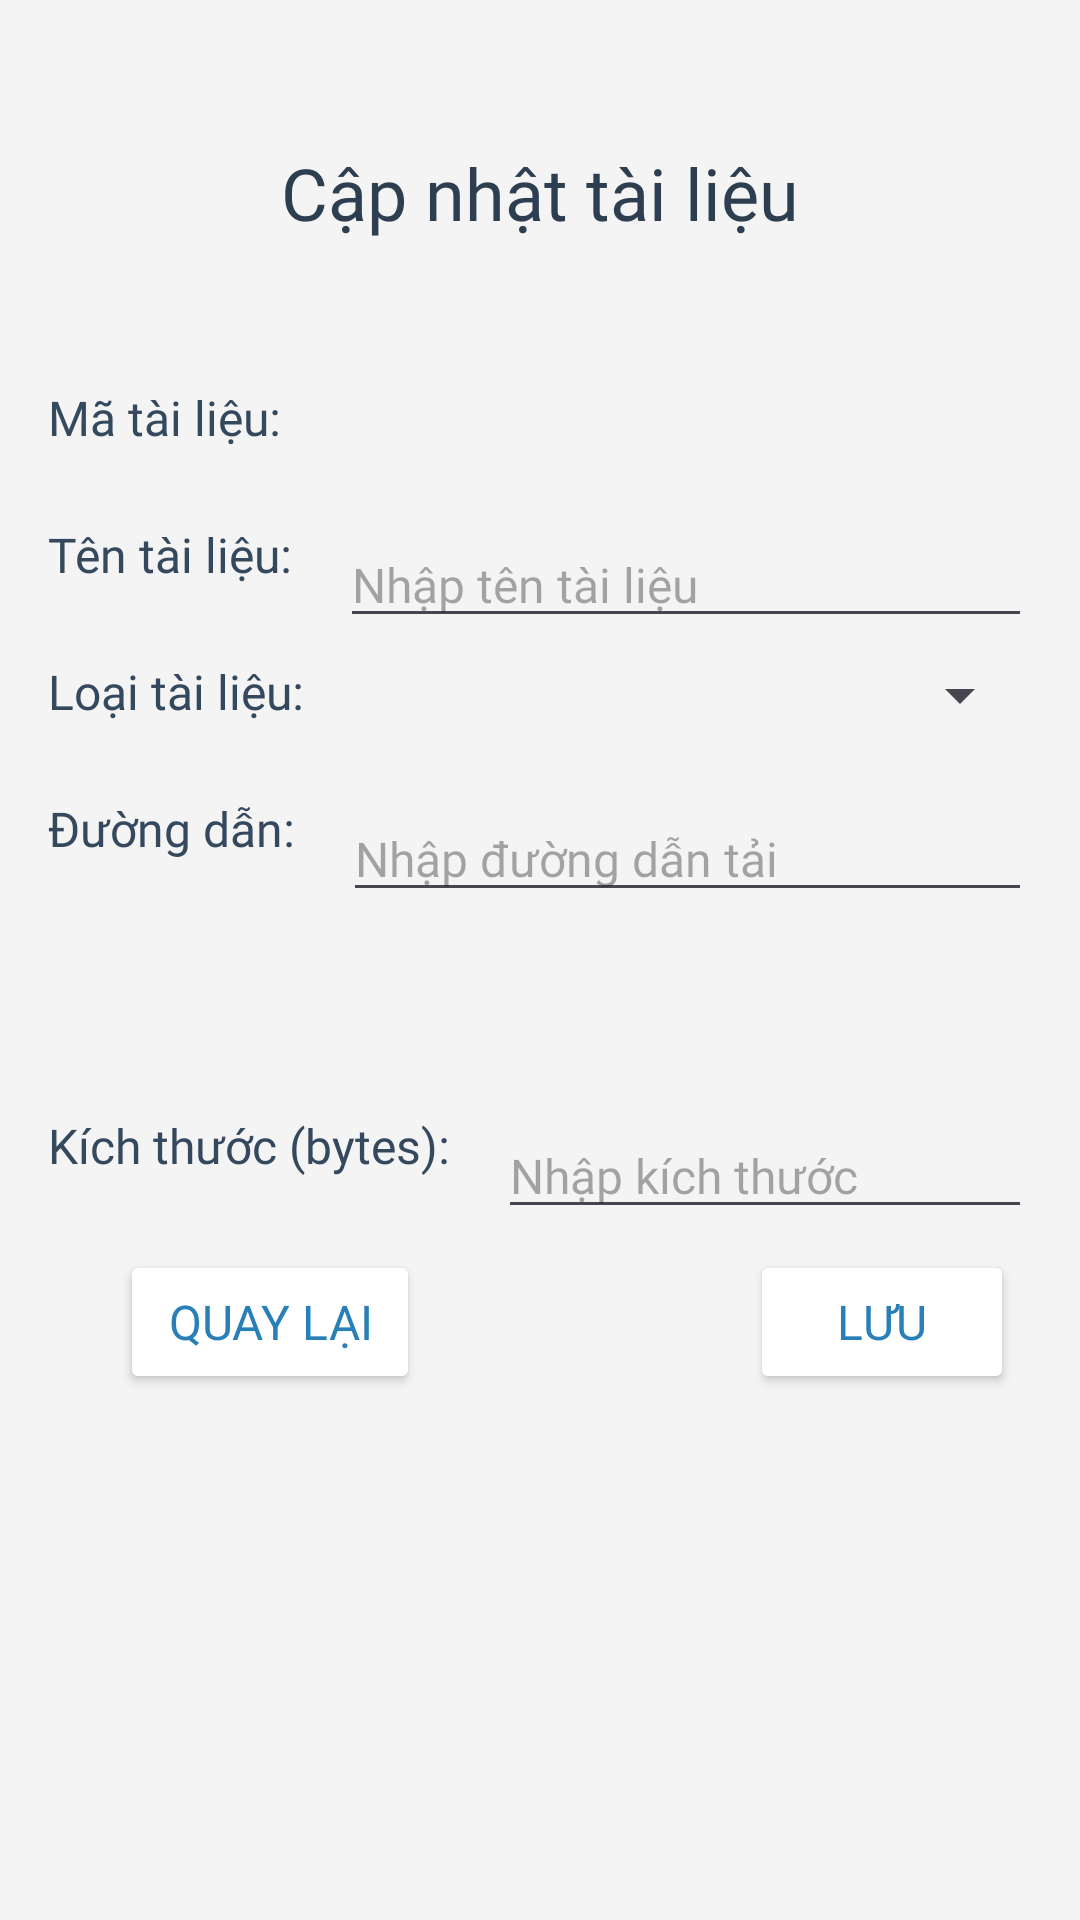

Here is an Android app screen rendered from its layout file. Give the layout XML and the strings, colors and styles it references.
<!-- AndroidManifest.xml: application theme Theme.QuanlyTailieu -->
<!-- res/layout/activity_update_tai_lieu.xml -->
<?xml version="1.0" encoding="utf-8"?>
<androidx.constraintlayout.widget.ConstraintLayout xmlns:android="http://schemas.android.com/apk/res/android"
    xmlns:app="http://schemas.android.com/apk/res-auto"
    xmlns:tools="http://schemas.android.com/tools"
    android:layout_width="match_parent"
    android:layout_height="match_parent"
    android:background="#F4F4F4"
    android:padding="16dp">

    
    <TextView
        android:id="@+id/tvTitle"
        android:layout_width="wrap_content"
        android:layout_height="wrap_content"
        android:layout_marginTop="32dp"
        android:fontFamily="@font/abyssinica_sil"
        android:gravity="center"
        android:text="Cập nhật tài liệu"
        android:textColor="#2C3E50"
        android:textSize="24sp"
        app:layout_constraintEnd_toEndOf="parent"
        app:layout_constraintStart_toStartOf="parent"
        app:layout_constraintTop_toTopOf="parent" />

    
    <TextView
        android:id="@+id/tvMaTaiLieuLabel"
        android:layout_width="wrap_content"
        android:layout_height="wrap_content"
        android:layout_marginTop="48dp"
        android:fontFamily="@font/abyssinica_sil"
        android:text="Mã tài liệu:"
        android:textColor="#34495E"
        android:textSize="16sp"
        app:layout_constraintStart_toStartOf="parent"
        app:layout_constraintTop_toBottomOf="@id/tvTitle" />

    <TextView
        android:id="@+id/tvMaTaiLieu"
        android:layout_width="0dp"
        android:layout_height="wrap_content"
        android:layout_marginStart="16dp"
        android:fontFamily="@font/abyssinica_sil"
        android:textColor="#2C3E50"
        android:textSize="16sp"
        app:layout_constraintEnd_toEndOf="parent"
        app:layout_constraintStart_toEndOf="@id/tvMaTaiLieuLabel"
        app:layout_constraintTop_toTopOf="@id/tvMaTaiLieuLabel" />

    
    <TextView
        android:id="@+id/tvTenTaiLieuLabel"
        android:layout_width="wrap_content"
        android:layout_height="wrap_content"
        android:layout_marginTop="24dp"
        android:fontFamily="@font/abyssinica_sil"
        android:text="Tên tài liệu:"
        android:textColor="#34495E"
        android:textSize="16sp"
        app:layout_constraintStart_toStartOf="parent"
        app:layout_constraintTop_toBottomOf="@id/tvMaTaiLieuLabel" />

    <EditText
        android:id="@+id/etTenTaiLieu"
        android:layout_width="0dp"
        android:layout_height="wrap_content"
        android:layout_marginStart="16dp"
        android:fontFamily="@font/abyssinica_sil"
        android:hint="Nhập tên tài liệu"
        android:inputType="text"
        android:textColor="#2C3E50"
        android:textSize="16sp"
        android:focusableInTouchMode="true"
        app:layout_constraintEnd_toEndOf="parent"
        app:layout_constraintStart_toEndOf="@id/tvTenTaiLieuLabel"
        app:layout_constraintTop_toTopOf="@id/tvTenTaiLieuLabel" />

    
    <TextView
        android:id="@+id/tvLoaiTaiLieuLabel"
        android:layout_width="wrap_content"
        android:layout_height="wrap_content"
        android:layout_marginTop="24dp"
        android:fontFamily="@font/abyssinica_sil"
        android:text="Loại tài liệu:"
        android:textColor="#34495E"
        android:textSize="16sp"
        app:layout_constraintStart_toStartOf="parent"
        app:layout_constraintTop_toBottomOf="@id/tvTenTaiLieuLabel" />

    <Spinner
        android:id="@+id/spinnerLoaiTaiLieu"
        android:layout_width="0dp"
        android:layout_height="wrap_content"
        android:layout_marginStart="16dp"
        android:fontFamily="@font/abyssinica_sil"
        android:textSize="16sp"
        app:layout_constraintEnd_toEndOf="parent"
        app:layout_constraintStart_toEndOf="@id/tvLoaiTaiLieuLabel"
        app:layout_constraintTop_toTopOf="@id/tvLoaiTaiLieuLabel" />

    
    <TextView
        android:id="@+id/tvLinkDownLabel"
        android:layout_width="wrap_content"
        android:layout_height="wrap_content"
        android:layout_marginTop="24dp"
        android:fontFamily="@font/abyssinica_sil"
        android:text="Đường dẫn:"
        android:textColor="#34495E"
        android:textSize="16sp"
        app:layout_constraintStart_toStartOf="parent"
        app:layout_constraintTop_toBottomOf="@id/tvLoaiTaiLieuLabel" />

    <EditText
        android:id="@+id/etLinkDown"
        android:layout_width="0dp"
        android:layout_height="wrap_content"
        android:layout_marginStart="16dp"
        android:fontFamily="@font/abyssinica_sil"
        android:hint="Nhập đường dẫn tải"
        android:inputType="textUri"
        android:textColor="#2C3E50"
        android:textSize="16sp"
        android:focusableInTouchMode="true"
        app:layout_constraintEnd_toEndOf="parent"
        app:layout_constraintStart_toEndOf="@id/tvLinkDownLabel"
        app:layout_constraintTop_toTopOf="@id/tvLinkDownLabel" />

    

    <TextView
        android:id="@+id/tvKichThuocLabel"
        android:layout_width="wrap_content"
        android:layout_height="wrap_content"
        android:layout_marginTop="84dp"
        android:fontFamily="@font/abyssinica_sil"
        android:text="Kích thước (bytes):"
        android:textColor="#34495E"
        android:textSize="16sp"
        app:layout_constraintStart_toStartOf="parent"
        app:layout_constraintTop_toBottomOf="@id/tvLinkDownLabel" />

    <EditText
        android:id="@+id/etKichThuoc"
        android:layout_width="0dp"
        android:layout_height="wrap_content"
        android:layout_marginStart="16dp"
        android:fontFamily="@font/abyssinica_sil"
        android:hint="Nhập kích thước"
        android:inputType="number"
        android:textColor="#2C3E50"
        android:textSize="16sp"
        android:focusableInTouchMode="true"
        app:layout_constraintEnd_toEndOf="parent"
        app:layout_constraintStart_toEndOf="@id/tvKichThuocLabel"
        app:layout_constraintTop_toTopOf="@id/tvKichThuocLabel" />

    
    <Button
        android:id="@+id/btnQuayLai"
        android:layout_width="wrap_content"
        android:layout_height="wrap_content"
        android:layout_marginStart="24dp"
        android:layout_marginTop="24dp"
        android:backgroundTint="@android:color/white"
        android:elevation="4dp"
        android:fontFamily="@font/abyssinica_sil"
        android:paddingStart="16dp"
        android:paddingTop="8dp"
        android:paddingEnd="16dp"
        android:paddingBottom="8dp"
        android:text="Quay lại"
        android:textColor="#2980B9"
        android:textSize="16sp"
        app:layout_constraintStart_toStartOf="parent"
        app:layout_constraintTop_toBottomOf="@id/tvKichThuocLabel" />

    
    <Button
        android:id="@+id/btnLuuTaiLieu"
        android:layout_width="wrap_content"
        android:layout_height="wrap_content"
        android:layout_marginStart="104dp"
        android:backgroundTint="@android:color/white"
        android:elevation="4dp"
        android:fontFamily="@font/abyssinica_sil"
        android:paddingStart="16dp"
        android:paddingTop="8dp"
        android:paddingEnd="16dp"
        android:paddingBottom="8dp"
        android:text="Lưu"
        android:textColor="#2980B9"
        android:textSize="16sp"
        app:layout_constraintEnd_toEndOf="parent"
        app:layout_constraintStart_toEndOf="@id/btnQuayLai"
        app:layout_constraintTop_toTopOf="@id/btnQuayLai" />

</androidx.constraintlayout.widget.ConstraintLayout>
<!-- resources referenced by this layout -->
<resources>
  <style name="Theme.QuanlyTailieu" parent="Base.Theme.QuanlyTailieu" />
  <style name="Base.Theme.QuanlyTailieu" parent="Theme.Material3.DayNight.NoActionBar">
          
          
      </style>
</resources>
